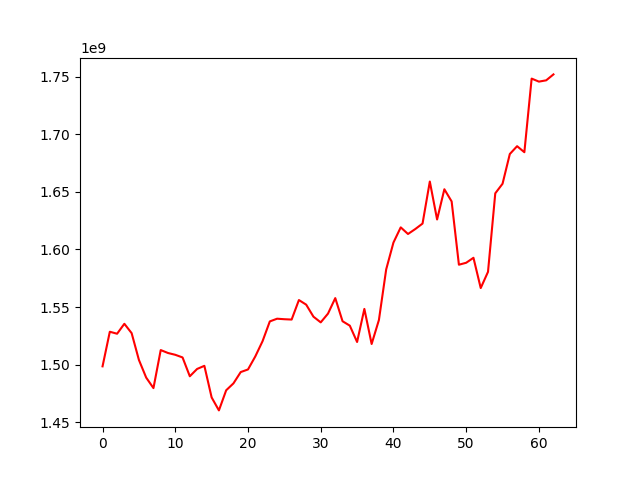

The file beside this chart, header and first rows:
, 0
0, 1498604408
1, 1528608706
2, 1526890197
3, 1535512526
4, 1527402544
5, 1504175818
6, 1488838781
7, 1479724919
8, 1512724261
9, 1510178121
10, 1508614935
11, 1506330593
12, 1489993426
13, 1496331863
14, 1499054069
15, 1471639227
16, 1460389220
17, 1477847233
18, 1483836463
19, 1493645981
20, 1495902897
21, 1507161147
22, 1520402022
23, 1537579415
24, 1539922336
25, 1539479796
26, 1539184945
27, 1556108769
28, 1552113109
29, 1541677736
30, 1536747879
31, 1544344942
32, 1557793918
33, 1537732578
34, 1533887138
35, 1519726550
36, 1548423817
37, 1517992326
38, 1538789743
39, 1582674558
40, 1605993021
41, 1619162174
42, 1613408757
43, 1617689403
44, 1622448566
45, 1658921203
46, 1625990130
47, 1652214049
48, 1641642750
49, 1586754302
50, 1588444434
51, 1592766735
52, 1566511930
53, 1580560664
54, 1648677756
55, 1656983454
56, 1682777328
57, 1689567026
58, 1684335248
59, 1748195357
... 3 more rows
